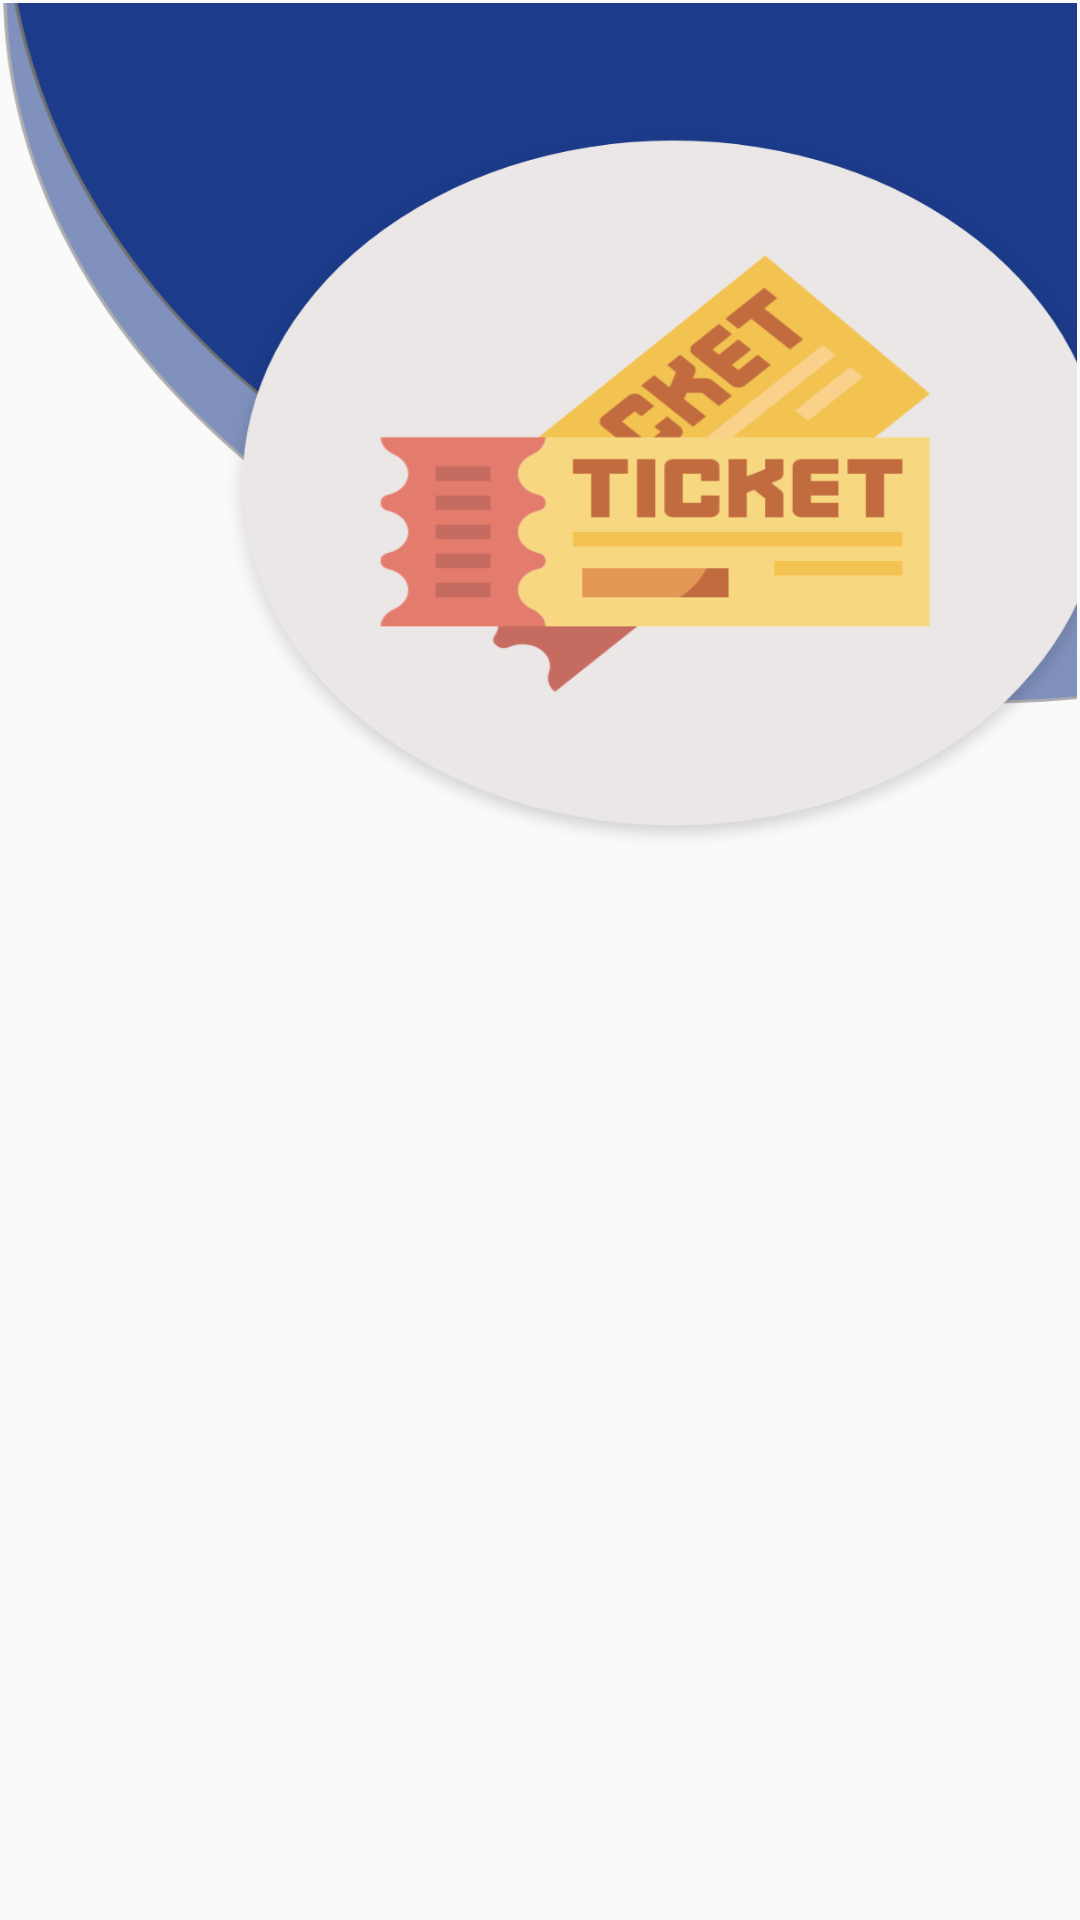

Android layout source for this screen:
<!-- AndroidManifest.xml: application theme AppTheme -->
<!-- res/layout/activity_ticket_list.xml -->
<?xml version="1.0" encoding="utf-8"?>
<androidx.constraintlayout.widget.ConstraintLayout xmlns:android="http://schemas.android.com/apk/res/android"
    xmlns:app="http://schemas.android.com/apk/res-auto"
    xmlns:tools="http://schemas.android.com/tools"
    android:layout_width="match_parent"
    android:layout_height="match_parent"
    android:padding="1dp"
    tools:context=".TicketListActivity"
    ><![CDATA[

    /RelativeLayout>






    1dp">















    ]]>

    <RelativeLayout
        android:id="@+id/relativeLayout2"
        android:layout_width="416dp"
        android:layout_height="334dp"
        android:layout_marginBottom="8dp"
        android:background="@drawable/tick"
        app:layout_constraintBottom_toTopOf="@+id/rcTicket"
        app:layout_constraintStart_toStartOf="parent"
        app:layout_constraintTop_toTopOf="parent"
        app:layout_constraintVertical_bias="0.0" />

    <androidx.recyclerview.widget.RecyclerView
        android:id="@+id/rcTicket"
        android:layout_width="409dp"
        android:layout_height="282dp"
        android:layout_marginTop="25dp"
        android:layout_marginBottom="88dp"
        android:paddingTop="0dp"
        android:paddingBottom="0dp"
        app:layout_constraintBottom_toBottomOf="parent"
        app:layout_constraintEnd_toEndOf="parent"
        app:layout_constraintStart_toStartOf="parent"
        app:layout_constraintTop_toBottomOf="@+id/relativeLayout2"
        tools:listitem="@layout/row_layout" />

</androidx.constraintlayout.widget.ConstraintLayout>
<!-- res/layout/row_layout.xml (included above) -->
<?xml version="1.0" encoding="utf-8"?>
<LinearLayout xmlns:android="http://schemas.android.com/apk/res/android"
    android:layout_width="match_parent"
    android:layout_height="wrap_content"
    android:orientation="vertical"
    android:padding="15dp"
    android:layout_marginBottom="10dp"
    android:background="@drawable/border_grey">

    <TextView
        android:id="@+id/CompanytxtView"
        android:layout_width="match_parent"
        android:layout_height="wrap_content"
        android:layout_weight="1"

        android:text="TextView"
        android:textColor="#000000"
        android:textSize="24sp" />

    <LinearLayout
        android:layout_width="match_parent"
        android:layout_height="match_parent"
        android:layout_weight="1"
        android:orientation="horizontal">

        <TextView
            android:id="@+id/detailstxtView"
            android:layout_width="match_parent"
            android:layout_height="wrap_content"
            android:layout_weight="1"
            android:gravity="center_horizontal"
            android:text="TextView"
            android:textColor="#000000"
            android:textSize="16sp" />

        <TextView
            android:id="@+id/detalslabel"
            android:layout_width="match_parent"
            android:layout_height="wrap_content"
            android:layout_weight="1"
            android:gravity="center_horizontal"
            android:text="Detail"
            android:textColor="#8024AA"
            android:textSize="16sp" />
    </LinearLayout>


</LinearLayout>
<!-- resources referenced by this layout -->
<resources>
  <!-- drawable border_grey (drawable) -->
  <?xml version="1.0" encoding="utf-8"?>
  <shape xmlns:android="http://schemas.android.com/apk/res/android">
      <corners android:bottomRightRadius="50dp"
          android:bottomLeftRadius="50dp"
          android:topLeftRadius="50dp"
          android:topRightRadius="50dp"
          ></corners>
      <solid android:color="@android:color/white" />
      <stroke
          android:width="3dp" android:color="#000000"/>
  
  </shape>
  <!-- drawable tick: png bitmap (drawable-hdpi, 47254 bytes) -->
  <style name="AppTheme" parent="Theme.AppCompat.Light.NoActionBar">
      
      <item name="colorPrimary">@color/colorPrimary</item>
      <item name="colorPrimaryDark">@color/colorPrimaryDark</item>
      <item name="colorAccent">@color/main_blue</item>
  </style>
  <color name="colorPrimary">#E76900</color>
  <color name="colorPrimaryDark">#656362</color>
  <color name="main_blue">#1C3B8A</color>
</resources>
